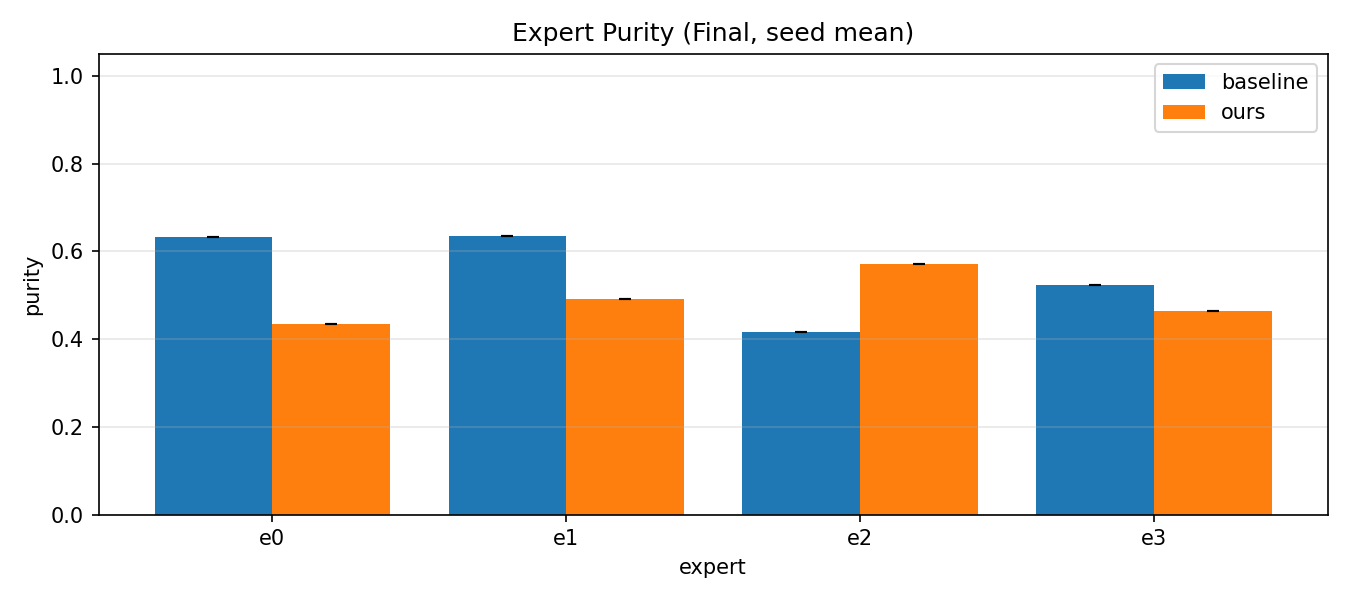

The data file committed next to this chart (first rows):
method, expert, purity_mean, purity_std
baseline, e0, 0.6332, 0.0
baseline, e1, 0.6356, 0.0
baseline, e2, 0.4159, 0.0
baseline, e3, 0.5228, 0.0
ours, e0, 0.4355, 0.0
ours, e1, 0.492, 0.0
ours, e2, 0.5716, 0.0
ours, e3, 0.4632, 0.0
